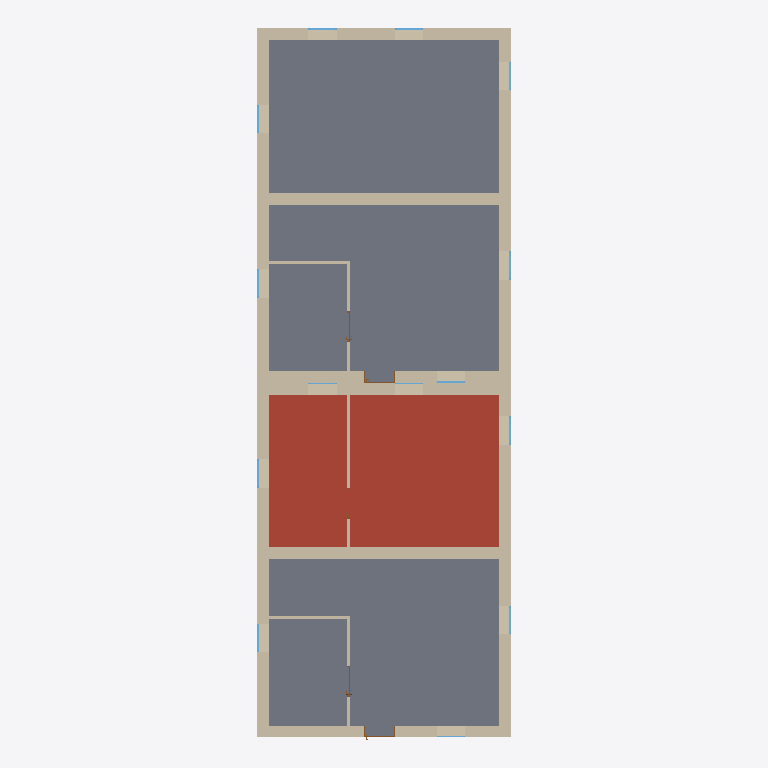
Plan cut of the same IFC building model at storey 'Rez-de-chaussée' (level 0.00 m, cut at 1.40 m), seen from above with north up, elements coloured by IFC class: 19 walls (beige), 11 windows (light blue), 5 doors (brown), 3 slabs (grey), 1 roof (red-brown). Cut surfaces are drawn darker.
Extent 8.0 m × 22.5 m × 6.2 m (x, y, z). Storeys (4): Sous-sol at -2.80 m; Rez-de-chaussée at 0.00 m; 1er étage at 2.80 m; Toiture at 5.60 m. Elements (60): 25 IfcWallStandardCase, 21 IfcWindow, 8 IfcSlab, 6 IfcDoor.

HEADER;
FILE_DESCRIPTION(('ViewDefinition [CoordinationView_V2.0]','Option [Drawing Scale: [number]]','Option [Global Unique Identifiers (GUID): Keep existing]','Option [Elements to export: Entire project]','Option [Partial Structure Display: Entire Model]','Option [IFC Domain: All]','Option [Structural Function: All Elements]','Option [Convert Grid elements: On]','[27 more]'),'2;1');
FILE_NAME('batiment_01.ifc','2020-07-19T17:12:17',(''),(''),'The EXPRESS Data Manager Version 5.02.0100.09 : 26 Sep 2013','IFC file generated by GRAPHISOFT ARCHICAD-64 22.0.0 FRA FULL Windows version (IFC add-on version: 3006 FRA FULL).','');
FILE_SCHEMA(('IFC2X3'));
ENDSEC;
DATA;
#86=IFCPROJECT('20L5QSggr8jTBD7mAA7thp',#30,'NOM DU PROJET',$,$,$,'#Provisoire',(#83),#70);
#103=IFCSITE('2EqEFu5FYwtOwltDJhe4Tv',#30,'Site',$,$,#100,$,$,.ELEMENT.,$,$,$,$,$);
#124=IFCBUILDING('0lb9p_BAIFCavmGvZgk3jj',#30,'Bâtiment 1',$,$,#122,$,$,.ELEMENT.,$,$,$);
#139=IFCBUILDINGSTOREY('0AsgHg_$AtajT9fLBxGgjg',#30,'Sous-sol',$,$,#137,$,$,.ELEMENT.,-2.8);
#153=IFCBUILDINGSTOREY('0UHI9RohDd2zryABeiKK7q',#30,'Rez-de-chaussée',$,$,#152,$,$,.ELEMENT.,0.0);
#11533=IFCBUILDINGSTOREY('14uc8jZtLxbF4WZm5m_vY$',#30,'1er étage',$,$,#11532,$,$,.ELEMENT.,2.8);
#13905=IFCBUILDINGSTOREY('0Jju_PoyqYdVO82sXgRtnc',#30,'Toiture',$,$,#13904,$,$,.ELEMENT.,5.6);
#4765=IFCSLAB('0cjfuJW1PAdBB_6v6WNURy',#30,'DALLE-001',$,$,#4735,#4762,'26B69E13-8016-4A9C-B2FE-1B91A05DE6FC',.FLOOR.);
#7199=IFCSLAB('3yddUl8Lf7xgWp9c4dTvk8',#30,'DALLE-001',$,$,#7171,#7196,'26B69E13-8016-4A9C-B2FE-1B91A05DE6FC',.FLOOR.);
#7303=IFCSLAB('2IYS35kOz93BM9D1419atM',#30,'DALLE-001',$,$,#7275,#7300,'26B69E13-8016-4A9C-B2FE-1B91A05DE6FC',.FLOOR.);
#7649=IFCSLAB('3U_7RnyeDF197$EN_1AYsu',#30,'TOIT-002',$,$,#7619,#7646,'DEF876F1-F283-4F04-91FF-397F812A2DB8',.ROOF.);
#4615=IFCWALLSTANDARDCASE('1UeEBxNsXAofgUyvC6JXjN',#30,'MUR_EXT-003',$,$,#4577,#4611,'5EA0E2FB-5F68-4ACA-9A9E-F393064E1B57');
#7051=IFCWALLSTANDARDCASE('3DS49nwp5FIQJtazXTZ6AY',#30,'MUR_EXT-003',$,$,#7013,#7047,'5EA0E2FB-5F68-4ACA-9A9E-F393064E1B57');
#3987=IFCWALLSTANDARDCASE('0IdpUOCpHF6AUK61CxQ8B9',#30,'MUR_EXT-003',$,$,#3949,#3983,'5EA0E2FB-5F68-4ACA-9A9E-F393064E1B57');
#6423=IFCWALLSTANDARDCASE('3uT22VSRzBbP8Fx2MYxlE8',#30,'MUR_EXT-003',$,$,#6385,#6419,'5EA0E2FB-5F68-4ACA-9A9E-F393064E1B57');
#6043=IFCWALLSTANDARDCASE('14uZ9kXVXBFAkpwnaxitlR',#30,'MUR_EXT-001',$,$,#6005,#6039,'1A29B7AE-4F90-4E7F-9B50-997B5099D250');
#1351=IFCWALLSTANDARDCASE('0QARUkJv1EVvjGcNjGcT9G',#30,'MUR_EXT-001',$,$,#1313,#1347,'1A29B7AE-4F90-4E7F-9B50-997B5099D250');
#5271=IFCWALLSTANDARDCASE('0x8Th3mZnFRuH1$xfA5ilc',#30,'MUR_EXT-004',$,$,#5233,#5267,'1B04A24A-CAA2-4B31-9AB1-EC0C9BB68E6E');
#5529=IFCWALLSTANDARDCASE('2YQjFLMRvBWeQ01mPucxI9',#30,'MUR_EXT-002',$,$,#5491,#5525,'C05C7F5B-3021-4D1A-BEBC-4C2BF1E21873');
#215=IFCWALLSTANDARDCASE('0R1A9Aog9BCPgnx0oRjevk',#30,'MUR_EXT-004',$,$,#163,#209,'1B04A24A-CAA2-4B31-9AB1-EC0C9BB68E6E');
#844=IFCWALLSTANDARDCASE('30N7zRC25D6hwyJ2lnuXXp',#30,'MUR_EXT-002',$,$,#806,#840,'C05C7F5B-3021-4D1A-BEBC-4C2BF1E21873');
#5787=IFCWALLSTANDARDCASE('3VqiPKT019auhNMgQONSxs',#30,'MUR_EXT-002',$,$,#5749,#5783,'C05C7F5B-3021-4D1A-BEBC-4C2BF1E21873');
#6792=IFCWALLSTANDARDCASE('0Z6qbZmF9BSxquK5mip0Yf',#30,'MUR_EXT-004',$,$,#6754,#6788,'1B04A24A-CAA2-4B31-9AB1-EC0C9BB68E6E');
#1095=IFCWALLSTANDARDCASE('1I7veYqOHCYu8yVBIWkg2Y',#30,'MUR_EXT-002',$,$,#1057,#1091,'C05C7F5B-3021-4D1A-BEBC-4C2BF1E21873');
#4356=IFCWALLSTANDARDCASE('3knCcNWIH51wnSQoRcbrz0',#30,'MUR_EXT-004',$,$,#4318,#4352,'1B04A24A-CAA2-4B31-9AB1-EC0C9BB68E6E');
#7938=IFCWALLSTANDARDCASE('0E4xpFiqbDsem8L$sUD0JE',#30,'MUR_EXT-018',$,$,#7898,#7934,'0E13BCCF-B349-4DDA-8C08-57FD9E3404CE');
#11174=IFCWALLSTANDARDCASE('1rnjxBJVmEsUGzVtk9W$Wd',#30,'MUR_EXT-017',$,$,#11136,#11170,'75C6DECB-4DFC-0ED9-E43D-7F7B8983F827');
#10528=IFCWALLSTANDARDCASE('3zweGJ9x_vZUmiUbGD257o',#30,'MUR_EXT-017',$,$,#10490,#10524,'FDEA8413-27BF-B98D-EC2C-7A540D0851F2');
#10286=IFCWALLSTANDARDCASE('2RXZO_LLVzFxT4K4AvA0Aq',#30,'MUR_EXT-018',$,$,#10248,#10282,'9B86363E-5557-FD3F-B744-5042B92802B4');
#10925=IFCWALLSTANDARDCASE('3iV_PF_MFs3Wm8lQKlFMkp',#30,'MUR_EXT-018',$,$,#10887,#10921,'EC7FE64F-F963-F60E-0C08-BDA52F3D6BB3');
#1250=IFCWINDOW('2Vy0l7imbARfXgFwuyxoah',#30,'FENETRE-012',$,$,#1238,#1247,'9FF00BC7-B309-4A6E-986A-3FAE3CEF292B',1.5,0.9);
#4514=IFCWINDOW('24_xroV2T3hQptNm70uvjP',#30,'FENETRE-008',$,$,#4502,#4511,'84FBBD72-7C27-43AD-ACF7-5F01C0E39B59',1.5,0.9);
#5428=IFCWINDOW('1PgTxo8Z56avCaOIaCA8rL',#30,'FENETRE-008',$,$,#5416,#5425,'59A9DEF2-[number]-61290C288D55',1.5,0.9);
#5686=IFCWINDOW('3gOWBKdQ9F4gRfhqrm7LjD',#30,'FENETRE-012',$,$,#5674,#5683,'EA6202D4-9DA2-4F12-A6E9-AF4D701D5B4D',1.5,0.9);
#6322=IFCDOOR('0V1v9uBf5EGPlmudZlBtPP',#30,'PORTE-001',$,$,#6310,#6319,'1F079278-2E91-4E41-9BF0-E278EF2F7659',2.14,0.98);
#6691=IFCWINDOW('1fE8wEb552Ffe7i$rD5NUe',#30,'FENETRE-011',$,$,#6679,#6688,'69388E8E-9451-423E-9A07-B3FD4D1577A8',1.5,0.9);
#3874=IFCDOOR('2KmiAbSUv5rQ0hciHl09TS',#30,'PORTE-001',$,$,#1902,#3871,'94C2C2A5-71EE-45D5-A02B-9AC46F00975C',2.14,0.98);
#731=IFCWINDOW('0pXP2gZd58KQrl6aY5YNYG',#30,'FENETRE-008',$,$,#410,#728,'338590AA-8E71-4851-AD6F-1A4885897890',1.5,0.9);
#994=IFCWINDOW('0NHeP7sTr40AmQ3NJmdSjQ',#30,'FENETRE-012',$,$,#982,#991,'[number]-D9DD-4400-AC1A-0D74F09DCB5A',1.5,0.9);
#5942=IFCWINDOW('2KbLOoJcL17hbsHEvUH1IU',#30,'FENETRE-012',$,$,#5930,#5939,'[number]-4E65-411E-B976-44EE5E44149E',1.5,0.9);
#6247=IFCWINDOW('2C4WGkvjb7x9P0MPQR5Mx8',#30,'FENETRE-009',$,$,#6235,#6244,'8C12042E-E6D9-47EC-9640-59969B156EC8',1.5,0.9);
#6616=IFCWINDOW('195RcNSL99cgZRgaBn5IBw',#30,'FENETRE-010',$,$,#6604,#6613,'4915B997-7152-499A-A8DB-AA42F11522FA',1.5,0.9);
#6950=IFCWINDOW('0h2NeHn5L8PgSFBNu3dcUd',#30,'FENETRE-008',$,$,#6938,#6947,'2B097A11-C455-4866-A70F-2D7E039E67A7',1.5,0.9);
#10426=IFCDOOR('1NhojeFOOfgz3etZKS97iK',#30,'PORTE-002',$,$,#10414,#10423,'57AF2B68-3D86-29AB-D0E8-DE351C247B14',2.14,0.98);
#11072=IFCDOOR('36xkjsI1H4TB0$E6sjFnyS',#30,'PORTE-002',$,$,#11060,#11069,'C6EEEB76-[number]-B03F-386DAD3F1F1C',2.14,0.98);
#10055=IFCDOOR('1QN5bwXWhZ12LybI43hnGp',#30,'PORTE-002',$,$,#8095,#10052,'5A5C597A-860A-E304-257C-952103AF1433',2.14,0.98);
ENDSEC;